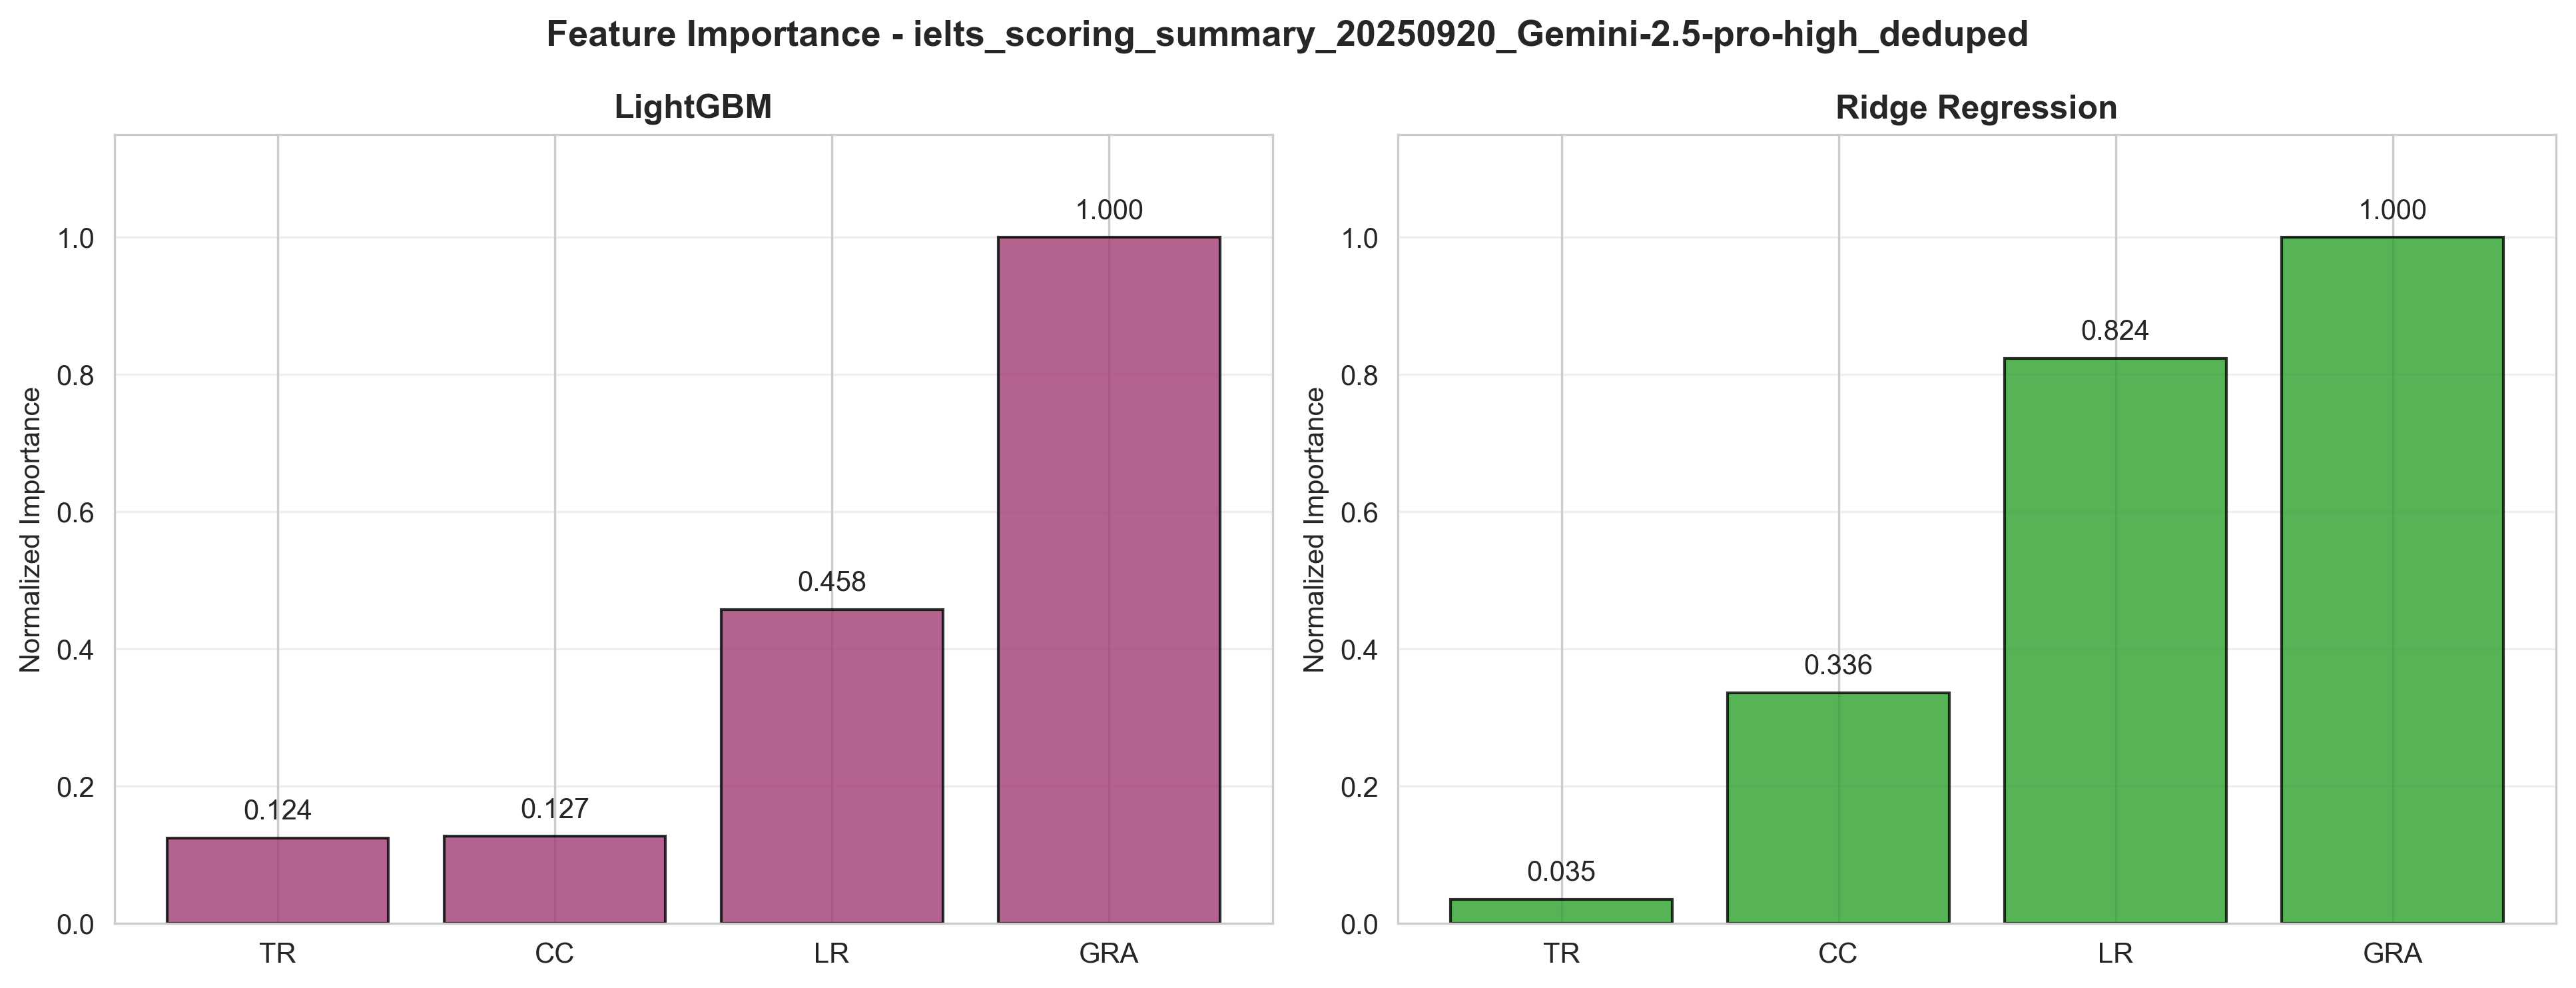

The file beside this chart, header and first rows:
Method, Method_Code, Rounding_Mode, Feature_Name, Importance_Score, Raw_File, Evaluation_Time
LightGBM, LightGBM, nearest, ai_grammatical_range_and_accuracy, 991.2, ielts_scoring_summary_20250920_Gemini-2.…, 2026-10-14 16:06:35
LightGBM, LightGBM, nearest, ai_lexical_resource, 453.9, ielts_scoring_summary_20250920_Gemini-2.…, 2026-10-14 16:06:35
LightGBM, LightGBM, nearest, ai_coherence_and_cohesion, 125.6, ielts_scoring_summary_20250920_Gemini-2.…, 2026-10-14 16:06:35
LightGBM, LightGBM, nearest, ai_task_response, 123, ielts_scoring_summary_20250920_Gemini-2.…, 2026-10-14 16:06:35
Ridge_Regression, RidgeRegression, nearest, ai_grammatical_range_and_accuracy, 0.4153, ielts_scoring_summary_20250920_Gemini-2.…, 2026-10-14 16:06:35
Ridge_Regression, RidgeRegression, nearest, ai_lexical_resource, 0.3421, ielts_scoring_summary_20250920_Gemini-2.…, 2026-10-14 16:06:35
Ridge_Regression, RidgeRegression, nearest, ai_coherence_and_cohesion, 0.1397, ielts_scoring_summary_20250920_Gemini-2.…, 2026-10-14 16:06:35
Ridge_Regression, RidgeRegression, nearest, ai_task_response, 0.01461, ielts_scoring_summary_20250920_Gemini-2.…, 2026-10-14 16:06:35
